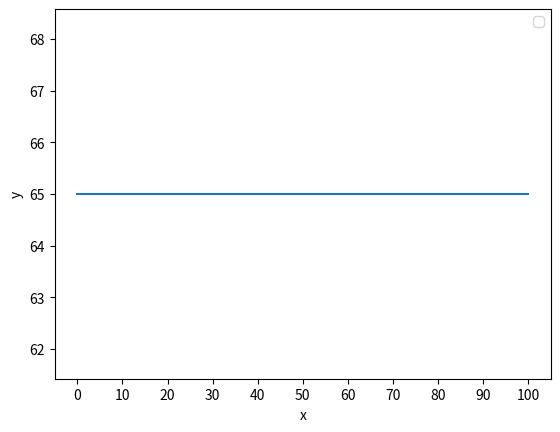

Python code for this plot:
#%%
import matplotlib.pyplot as plt
import numpy as np
#%%
x = np.arange(0,101,10)
y = np.full_like(x, 65.0099)
plt.plot(x, y)
plt.xlabel('x')
plt.xticks(range(0, 101, 10))
plt.ylabel('y')
plt.legend()
plt.show()
# %%
